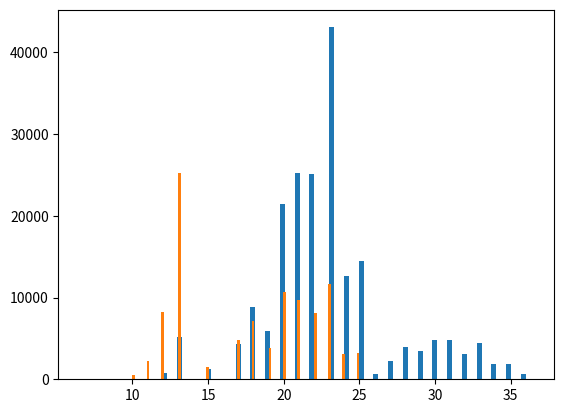

Reproduce this figure in Python.
import numpy as np
import matplotlib.mlab as mlab
import matplotlib.pyplot as plt

#generating all cards
values=np.array(["7","8","J","Q","K","A","T","9"])
colors=np.array(["c","s","h","d"])
all_cards=np.full((4,8),"empty")
for v in range(8):
    for c in range(4):
        all_cards[c][v]=values[v]+colors[c]
linearized_deck=all_cards.reshape(1,4*8)[0]


def ShuffleAndGiveCards(given_deck):
    #shuffling deck
    np.random.shuffle(given_deck)
    
    #dealing cards
    hands_list=[[[],[],[]],[[],[],[]],[[],[],[]],[[],[],[]]]
    for p in range(4):
        #turn 1
        hands_list[p][0]=given_deck[3*p:3*p+3]
        #turn 2 
        hands_list[p][1]=given_deck[3*p+12:3*p+3+12]
        #turn 3
        hands_list[p][2]=given_deck[24+p*2:24+p*2+2]
    
    return hands_list

def getValueCard(card):
    if card[0]=='J' or card[0]=='Q' or card[0]=='K':
        return 10
    elif card[0]=='7':
        return 7
    elif card[0]=='8':
        return 8
    elif card[0]=='T':
        return 12
    elif card[0]=='A':
        return 11
    else:
        return 13
    

def getHandValue(hand):
    value_card1=getValueCard(hand[0])
    value_card2=getValueCard(hand[1])
    hand_value=max(value_card1,value_card2)
    number_of_cards=len(hand)
    if hand[0][1]==hand[1][1]:
        hand_value=value_card1+value_card2
    if number_of_cards>2:
        value_card3=getValueCard(hand[2])
        hand_value=max(hand_value,value_card3)
        if hand[0][1]==hand[2][1]:
            hand_value=value_card1+value_card3
        if hand[0][1]==hand[1][1]:
            hand_value=value_card1+value_card2
        if hand[1][1]==hand[2][1]:
            hand_value=value_card2+value_card3
        if (hand[0][1]==hand[2][1]) and (hand[0][1]==hand[1][1]):
            hand_value=value_card1+value_card2+value_card3
    return hand_value


def getHandsValues(hands_list):
    hands_value=np.empty((4,3))
    for i in range(4):
        for j in range(3):
            hands_value[i][j]=getHandValue(hands_list[i][j])
    return hands_value




games_point_distrib=[]
for i in range(100000):
    hands_list=ShuffleAndGiveCards(linearized_deck)
    games_point_distrib.append(getHandsValues(hands_list))

max_point_each_game_3_cards=[]
for i in range(len(games_point_distrib)):
    for j in range(2):
        max_point_each_game_3_cards.append(max([games_point_distrib[i][0][j],
                                                games_point_distrib[i][1][j],
                                                games_point_distrib[i][2][j],
                                                games_point_distrib[i][3][j]]))

num_bins = 80
n, bins, patches = plt.hist(max_point_each_game_3_cards,num_bins)
plt.show()

max_point_each_game_2_cards=[]
for i in range(len(games_point_distrib)):
    max_point_each_game_2_cards.append(max([games_point_distrib[i][0][2],
                                                games_point_distrib[i][1][2],
                                                games_point_distrib[i][2][2],
                                                games_point_distrib[i][3][2]]))

num_bins = 80
n, bins, patches = plt.hist(max_point_each_game_2_cards,num_bins)
plt.show()

possible_values=[7,8,10,11,12,13,15,17,18,19,20,21,22,23,24,25,26,27,28,29,30,31,32,33,34,35,36]

total_size=len(max_point_each_game_3_cards)
count_each_values=np.zeros((1,len(possible_values)))
for j in range(len(possible_values)):
    count_each_values[0][j]=max_point_each_game_3_cards.count(possible_values[j])


prop_of_hands_beaten=np.empty((1,len(possible_values)))
for k in range(len(possible_values)):
    partial_sum=0
    for j in range(k):
        partial_sum+=count_each_values[0][j+1]
    prop_of_hands_beaten[0][k]=partial_sum/total_size

plt.bar(possible_values, prop_of_hands_beaten[0], width=0.8,align='center', data=None)
plt.show()

possible_values2=[7,8,10,11,12,13,15,17,18,19,20,21,22,23,24,25]

total_size2=len(max_point_each_game_2_cards)
count_each_values2=np.zeros((1,len(possible_values2)))
for j in range(len(possible_values2)):
    count_each_values2[0][j]=max_point_each_game_2_cards.count(possible_values2[j])


prop_of_hands_beaten2=np.empty((1,len(possible_values2)))
for k in range(len(possible_values2)):
    partial_sum2=0
    for j in range(k):
        partial_sum2+=count_each_values2[0][j+1]
    prop_of_hands_beaten2[0][k]=partial_sum2/total_size2

plt.bar(possible_values2, prop_of_hands_beaten2[0], width=0.8,align='center', data=None)
plt.show()
    

